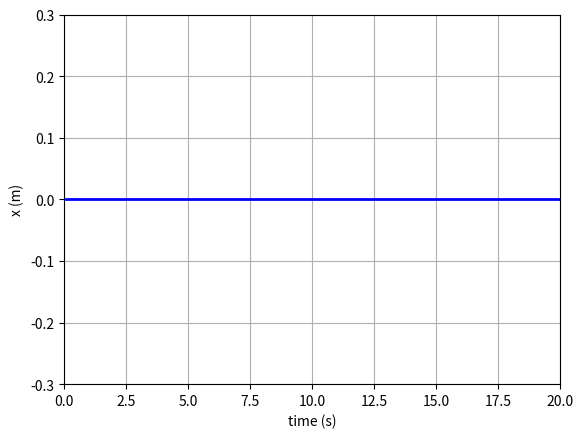

Write Python code to recreate this figure.
import numpy as np
import matplotlib.pyplot as plt
from scipy.integrate import solve_ivp

###########################################
# put the correct initial conditions here
###########################################
y = [0.,0.]
t = 0.
###########################################   

def f(t,y):     
###########################################
# modify the code below accordingly        
###########################################
    return np.array([0.,0.])
###########################################      
    
vx = np.zeros(200)
vt = np.zeros(200)
 
for step in range(200):
    sol = solve_ivp(f, [t, t+0.1], y)
    y   = sol.y[:,-1]
    t   = sol.t[-1]

###########################################
# modify the code below accordingly        
###########################################
    x = 0.
    vx[step] = x
    vt[step] = t
###########################################    
    
    print('At %.1f sec : x = %.5f' % (t, x))
    
plt.plot(vt,vx,lw=2,color='blue')    
plt.xlim(0.,20.)
plt.ylim(-0.3,0.3)
plt.grid(True)
plt.xlabel('time (s)')
plt.ylabel('x (m)')
plt.show()
